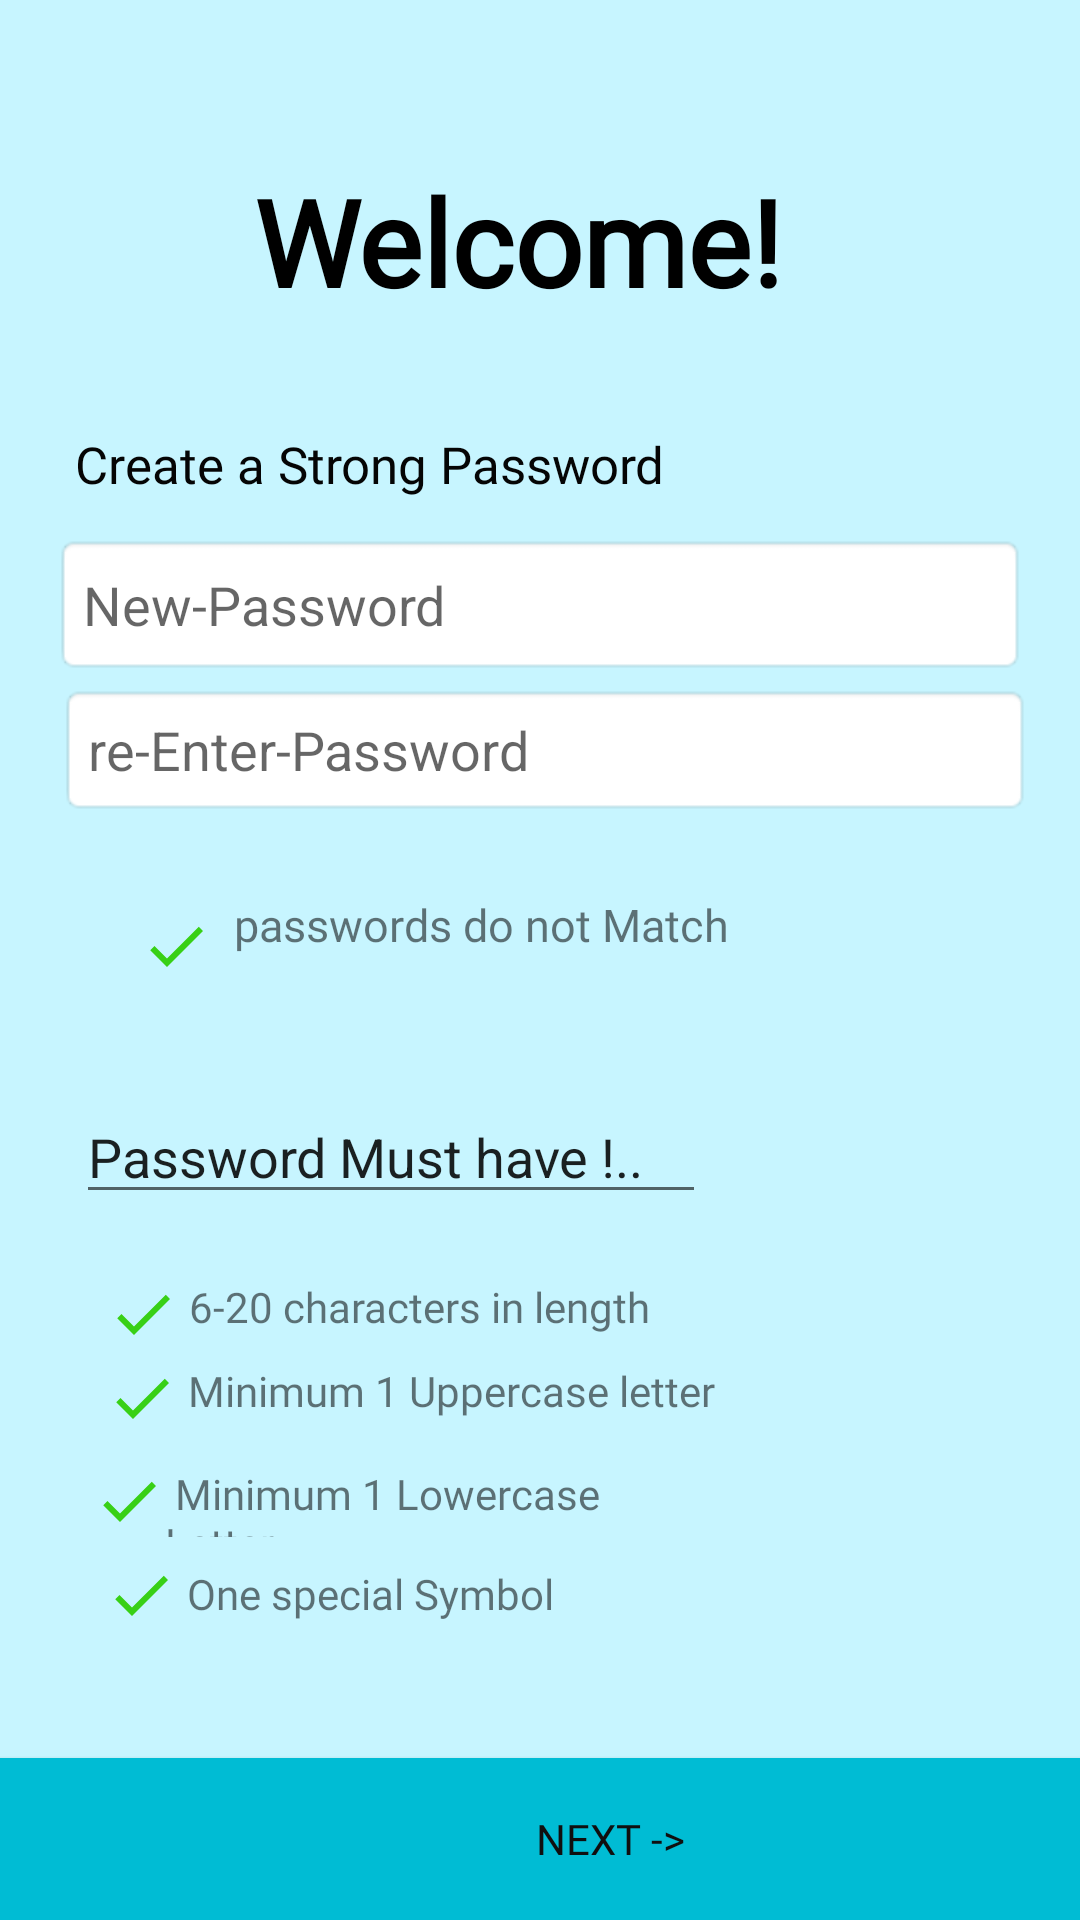

The Android layout XML behind this screen, and the referenced resources:
<!-- AndroidManifest.xml: application theme Theme.Healer -->
<!-- res/layout/fragment_info3.xml -->
<?xml version="1.0" encoding="utf-8"?>
<androidx.constraintlayout.widget.ConstraintLayout xmlns:android="http://schemas.android.com/apk/res/android"
    xmlns:app="http://schemas.android.com/apk/res-auto"
    xmlns:tools="http://schemas.android.com/tools"
    android:layout_width="match_parent"
    android:layout_height="match_parent"
    android:background="@color/Primary"
    tools:context=".MainActivity">

    <TextView
        android:id="@+id/textView2"
        android:layout_width="wrap_content"
        android:layout_height="wrap_content"
        android:layout_marginBottom="16dp"
        android:fontFamily="@font/pacifico"
        android:padding="10dp"
        android:text=" Welcome! "
        android:textColor="#000000"
        android:textSize="40sp"
        android:textStyle="bold"
        app:layout_constraintBottom_toTopOf="@+id/button3"
        app:layout_constraintEnd_toEndOf="parent"
        app:layout_constraintHorizontal_bias="0.449"
        app:layout_constraintStart_toStartOf="parent"
        app:layout_constraintTop_toTopOf="parent"
        app:layout_constraintVertical_bias="0.088" />


    <TextView
        android:id="@+id/textView6"
        android:layout_width="305dp"
        android:layout_height="41dp"
        android:layout_marginTop="16dp"
        android:layout_marginBottom="16dp"
        android:fontFamily="@font/kadwa_bold"
        android:text="Create a Strong Password"

        android:textColor="#050505"
        android:textSize="17sp"
        app:layout_constraintBottom_toTopOf="@+id/editTextTextPersonName4"

        app:layout_constraintEnd_toEndOf="parent"
        app:layout_constraintHorizontal_bias="0.452"
        app:layout_constraintStart_toStartOf="parent"
        app:layout_constraintTop_toBottomOf="@+id/textView2"
        app:layout_constraintVertical_bias="0.275" />

    <EditText
        android:id="@+id/editTextTextPersonName3"
        android:layout_width="324dp"
        android:layout_height="47dp"
        android:layout_marginTop="16dp"
        android:layout_marginBottom="16dp"
        android:background="@android:drawable/editbox_background"
        android:drawableRight="@drawable/baseline_visibility_off_24"
        android:ems="10"
        android:hint="New-Password"
        android:inputType="textPersonName"
        app:layout_constraintBottom_toTopOf="@+id/editTextTextPersonName4"
        app:layout_constraintEnd_toEndOf="parent"
        app:layout_constraintStart_toStartOf="parent"
        app:layout_constraintTop_toBottomOf="@+id/textView6"
        app:layout_constraintVertical_bias="0.638"
        tools:ignore="SpeakableTextPresentCheck,TouchTargetSizeCheck" />

    <EditText
        android:id="@+id/editTextTextPersonName4"
        android:layout_width="324dp"
        android:layout_height="44dp"
        android:layout_marginTop="16dp"
        android:layout_marginBottom="368dp"
        android:background="@android:drawable/editbox_background"
        android:drawableRight="@drawable/baseline_visibility_24"
        android:ems="10"
        android:hint="re-Enter-Password"
        android:inputType="textPersonName"
        app:layout_constraintBottom_toBottomOf="parent"
        app:layout_constraintEnd_toEndOf="parent"
        app:layout_constraintHorizontal_bias="0.546"
        app:layout_constraintStart_toStartOf="parent"
        app:layout_constraintTop_toBottomOf="@+id/textView2"
        app:layout_constraintVertical_bias="1.0"
        tools:ignore="SpeakableTextPresentCheck,TouchTargetSizeCheck" />

    <Button
        android:id="@+id/button3"
        android:layout_width="407dp"
        android:layout_height="54dp"
        android:background="#00BCD4"
        android:backgroundTint="#00BCD4"
        android:fontFamily="@font/kadwa_bold"
        android:text="NEXT ->"
        android:textColor="#100F0F"
        app:iconPadding="15dp"
        app:iconTint="#00BCD4"
        app:layout_constraintBottom_toBottomOf="parent"
        app:layout_constraintStart_toStartOf="parent" />

    <TextView
        android:id="@+id/textView7"
        android:layout_width="236dp"
        android:layout_height="35dp"
        android:layout_marginTop="16dp"
        android:layout_marginBottom="16dp"
        android:drawableLeft="@drawable/baseline_check_24"
        android:fontFamily="@font/kadwa_bold"
        android:text="  passwords do not Match"
        android:textSize="15sp"
        app:layout_constraintBottom_toTopOf="@+id/button3"
        app:layout_constraintEnd_toEndOf="parent"
        app:layout_constraintHorizontal_bias="0.377"
        app:layout_constraintStart_toStartOf="parent"
        app:layout_constraintTop_toBottomOf="@+id/editTextTextPersonName4"
        app:layout_constraintVertical_bias="0.041" />

    <EditText
        android:id="@+id/editTextTextPersonName5"
        android:layout_width="wrap_content"
        android:layout_height="wrap_content"
        android:layout_marginTop="16dp"
        android:layout_marginBottom="16dp"
        android:ems="10"
        android:inputType="textPersonName"
        android:text="Password Must have !.."
        app:layout_constraintBottom_toTopOf="@+id/textView8"
        app:layout_constraintEnd_toEndOf="parent"
        app:layout_constraintHorizontal_bias="0.169"
        app:layout_constraintStart_toStartOf="parent"
        app:layout_constraintTop_toBottomOf="@+id/textView7"
        app:layout_constraintVertical_bias="0.733" />

    <TextView
        android:id="@+id/textView8"
        android:layout_width="wrap_content"
        android:layout_height="wrap_content"
        android:layout_marginTop="72dp"
        android:layout_marginBottom="16dp"
        android:drawableLeft="@drawable/baseline_check_24"
        android:fontFamily="@font/kadwa_bold"
        android:text=" 6-20 characters in length"
        app:layout_constraintBottom_toTopOf="@+id/button3"
        app:layout_constraintEnd_toEndOf="parent"
        app:layout_constraintHorizontal_bias="0.2"
        app:layout_constraintStart_toStartOf="parent"
        app:layout_constraintTop_toBottomOf="@+id/textView7"
        app:layout_constraintVertical_bias="0.148" />

    <TextView
        android:id="@+id/textView9"
        android:layout_width="wrap_content"
        android:layout_height="wrap_content"
        android:layout_marginTop="16dp"
        android:layout_marginBottom="16dp"
        android:drawableLeft="@drawable/baseline_check_24"
        android:fontFamily="@font/kadwa_bold"
        android:text=" Minimum 1 Uppercase letter"
        app:layout_constraintBottom_toTopOf="@+id/textView10"
        app:layout_constraintEnd_toEndOf="parent"
        app:layout_constraintHorizontal_bias="0.226"
        app:layout_constraintStart_toStartOf="parent"
        app:layout_constraintTop_toBottomOf="@+id/textView8"
        app:layout_constraintVertical_bias="0.695" />

    <TextView
        android:id="@+id/textView10"
        android:layout_width="197dp"
        android:layout_height="24dp"
        android:layout_marginTop="16dp"
        android:layout_marginBottom="16dp"
        android:drawableLeft="@drawable/baseline_check_24"
        android:fontFamily="@font/kadwa_bold"
        android:text=" Minimum 1 Lowercase Letter"
        app:layout_constraintBottom_toTopOf="@+id/button3"
        app:layout_constraintEnd_toEndOf="parent"
        app:layout_constraintHorizontal_bias="0.191"
        app:layout_constraintStart_toStartOf="parent"
        app:layout_constraintTop_toBottomOf="@+id/textView8"
        app:layout_constraintVertical_bias="0.28" />

    <TextView
        android:id="@+id/textView11"
        android:layout_width="160dp"
        android:layout_height="20dp"
        android:layout_marginTop="16dp"
        android:layout_marginBottom="16dp"
        android:drawableLeft="@drawable/baseline_check_24"
        android:fontFamily="@font/kadwa_bold"
        android:text=" One special Symbol"
        app:layout_constraintBottom_toTopOf="@+id/button3"
        app:layout_constraintEnd_toEndOf="parent"
        app:layout_constraintHorizontal_bias="0.175"
        app:layout_constraintStart_toStartOf="parent"
        app:layout_constraintTop_toTopOf="@+id/textView10"
        app:layout_constraintVertical_bias="0.38" />
</androidx.constraintlayout.widget.ConstraintLayout>
<!-- resources referenced by this layout -->
<resources>
  <color name="Primary">#FFC7F5FF</color>
  <!-- drawable baseline_check_24 (drawable) -->
  <vector android:height="24dp" android:tint="#38D016"
      android:viewportHeight="24" android:viewportWidth="24"
      android:width="24dp" xmlns:android="http://schemas.android.com/apk/res/android">
      <path android:fillColor="@android:color/white" android:pathData="M9,16.17L4.83,12l-1.42,1.41L9,19 21,7l-1.41,-1.41z"/>
  </vector>
  <style name="Theme.Healer" parent="Theme.AppCompat.DayNight.NoActionBar">
          
          <item name="colorPrimary">@color/Primary</item>
          <item name="colorPrimaryVariant">#18CCA8</item>
          <item name="colorOnPrimary">@color/white</item>
          <item name="android:windowFullscreen">false</item>
          
          <item name="colorSecondary">@color/teal_200</item>
          <item name="colorSecondaryVariant">@color/teal_700</item>
          <item name="colorOnSecondary">@color/black</item>
          
          <item name="android:statusBarColor">@color/Primary</item>
          <item name="android:windowLightStatusBar">true</item>
          
      </style>
  <color name="white">#FFFFFFFF</color>
  <color name="teal_200">#FF03DAC5</color>
  <color name="teal_700">#FF018786</color>
  <color name="black">#FF000000</color>
</resources>
